Run: headless pygame with SDL's dummy video driver; simulated clock (each Clock.tick advances the game by its frame time, no real sleeping); random seed 0; keys injected as events and as key.get_pressed() state; no mouse input.
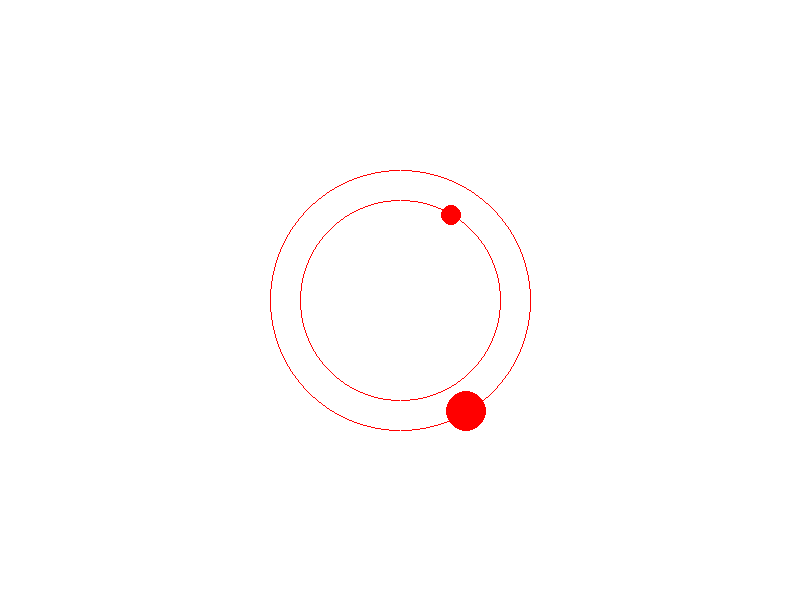
Frame 1 of 4 · flips 1–60 · no input
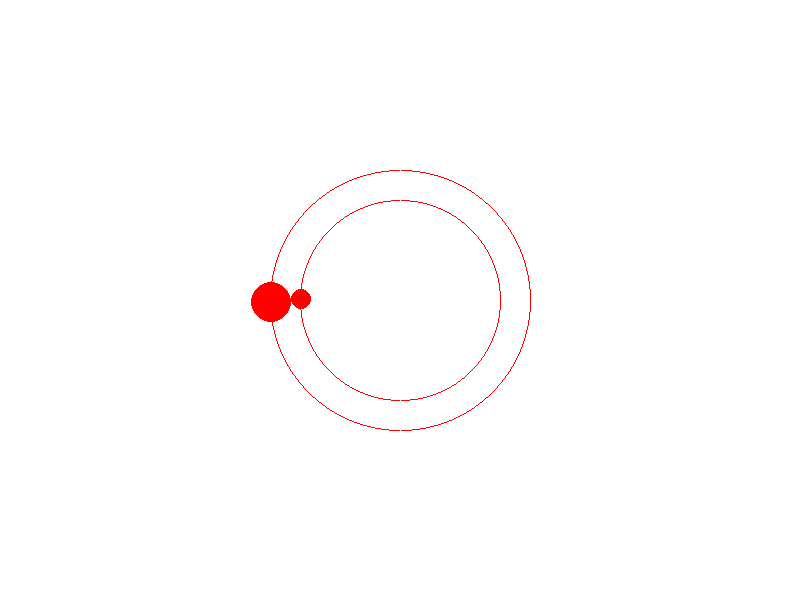
Frame 2 of 4 · flips 61–180 · tapped SPACE, RETURN · held RIGHT (→), D
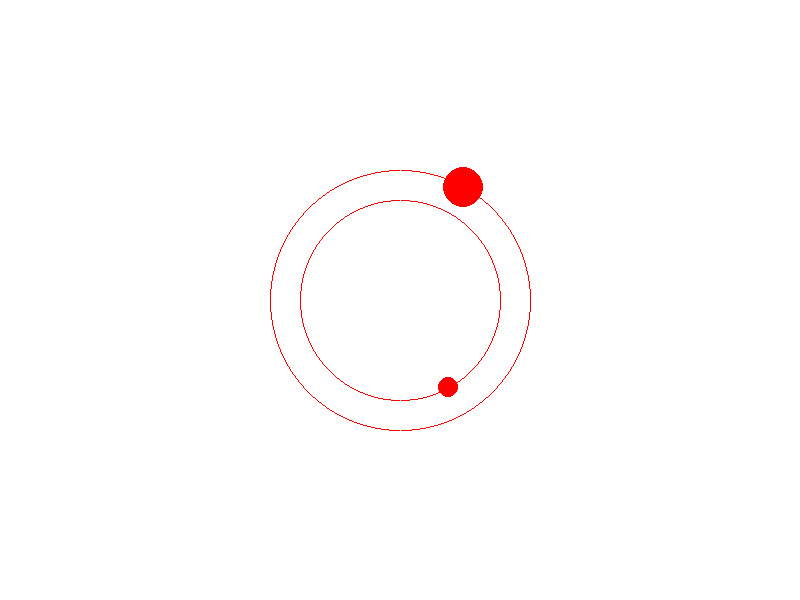
Frame 3 of 4 · flips 181–300 · held DOWN (↓), S
Frame 4 of 4 · flips 301–420 · held LEFT (←), A, UP (↑), W · screen same as frame 1, image omitted

The pygame program that drew these frames:

import pygame
import sys
import math

# Initialize Pygame
pygame.init()

# Set up display
width, height = 800, 600
screen = pygame.display.set_mode((width, height))
pygame.display.set_caption("Rotating Circle Example")

# Define colors
BLACK = (0, 0, 0)
WHITE = (255, 255, 255)

def draw_ellipse(xc, yc, rx, ry):
    x = 0
    y = ry
    x1=30
    y1=30+ry
    p1 = round(ry * ry - rx * rx * ry + 0.25 * rx * rx)
    # dx = 2 * ry * ry * x
    # dy = 2 * rx * rx * y
    while (2 * ry * ry * x) <= (2 * rx * rx * y ):
        if(p1 < 0):
            x = x + 1
            y = y
            p1 = p1 + (2 * ry * ry * x) + ry * ry
        else:
            x = x+1
            y = y-1
            p1 = p1 + (2 * ry * ry * x) - (2 * rx * rx * y )+ ry * ry
        screen.set_at(( x + xc , y + yc) , "red") 
        screen.set_at((x + xc , -y + yc) , "red") 
        screen.set_at((-x + xc , y + yc) , "red") 
        screen.set_at((-x + xc , -y + yc) , "red") 

    p2 = round(ry * ry *(x + 1/2) ** 2  + rx * rx * (y-1) ** 2 - rx * rx * ry * ry)
    while y != 0:
        if(p2 >  0):
            x = x 
            y = y-1
            p2 = p2 -  (2 * rx * rx * y )+ rx * rx
        else:
            x = x+1
            y = y-1
            p2 = p2 + (2 * ry * ry * x) - (2 * rx * rx * y )+ rx * rx
        screen.set_at(( x + xc , y + yc) , "red") 
        screen.set_at((x + xc , -y + yc) , "red") 
        screen.set_at((-x + xc , y + yc) , "red") 
        screen.set_at((-x + xc , -y + yc) , "red") 


# Main loop
running = True
angle = 0
angle1=0
while running:
    for event in pygame.event.get():
        if event.type == pygame.QUIT:
            running = False

    # Clear the screen
    screen.fill(WHITE)

    # Calculate circle position
    radius = 100
    radius1=130
    center = (width // 2, height // 2)
    x = center[0] + int(radius * math.cos(math.radians(angle)))
    y = center[1] + int(radius * math.sin(math.radians(angle)))
    x1=center[0] + int(radius1 * math.cos(math.radians(angle1)))
    y1=center[1] + int(radius1 * math.sin(math.radians(angle1)))

    # Draw the circle
    pygame.draw.circle(screen, "red", (x, y), 10)
    
    draw_ellipse(width // 2, height // 2, 100, 100)
    pygame.draw.circle(screen,'red',(x1,y1),20)
    draw_ellipse(width // 2 , height // 2 , 130, 130)

    # Update the display
    pygame.display.flip()

    # Rotate the circle
    angle -= 1
    if angle >= 360:
        angle = 0
    angle1 += 1
    if angle1 >= 360:
        angle1 = 0

    # Control the frame rate
    pygame.time.Clock().tick(60)

# Quit Pygame
pygame.quit()
sys.exit()
